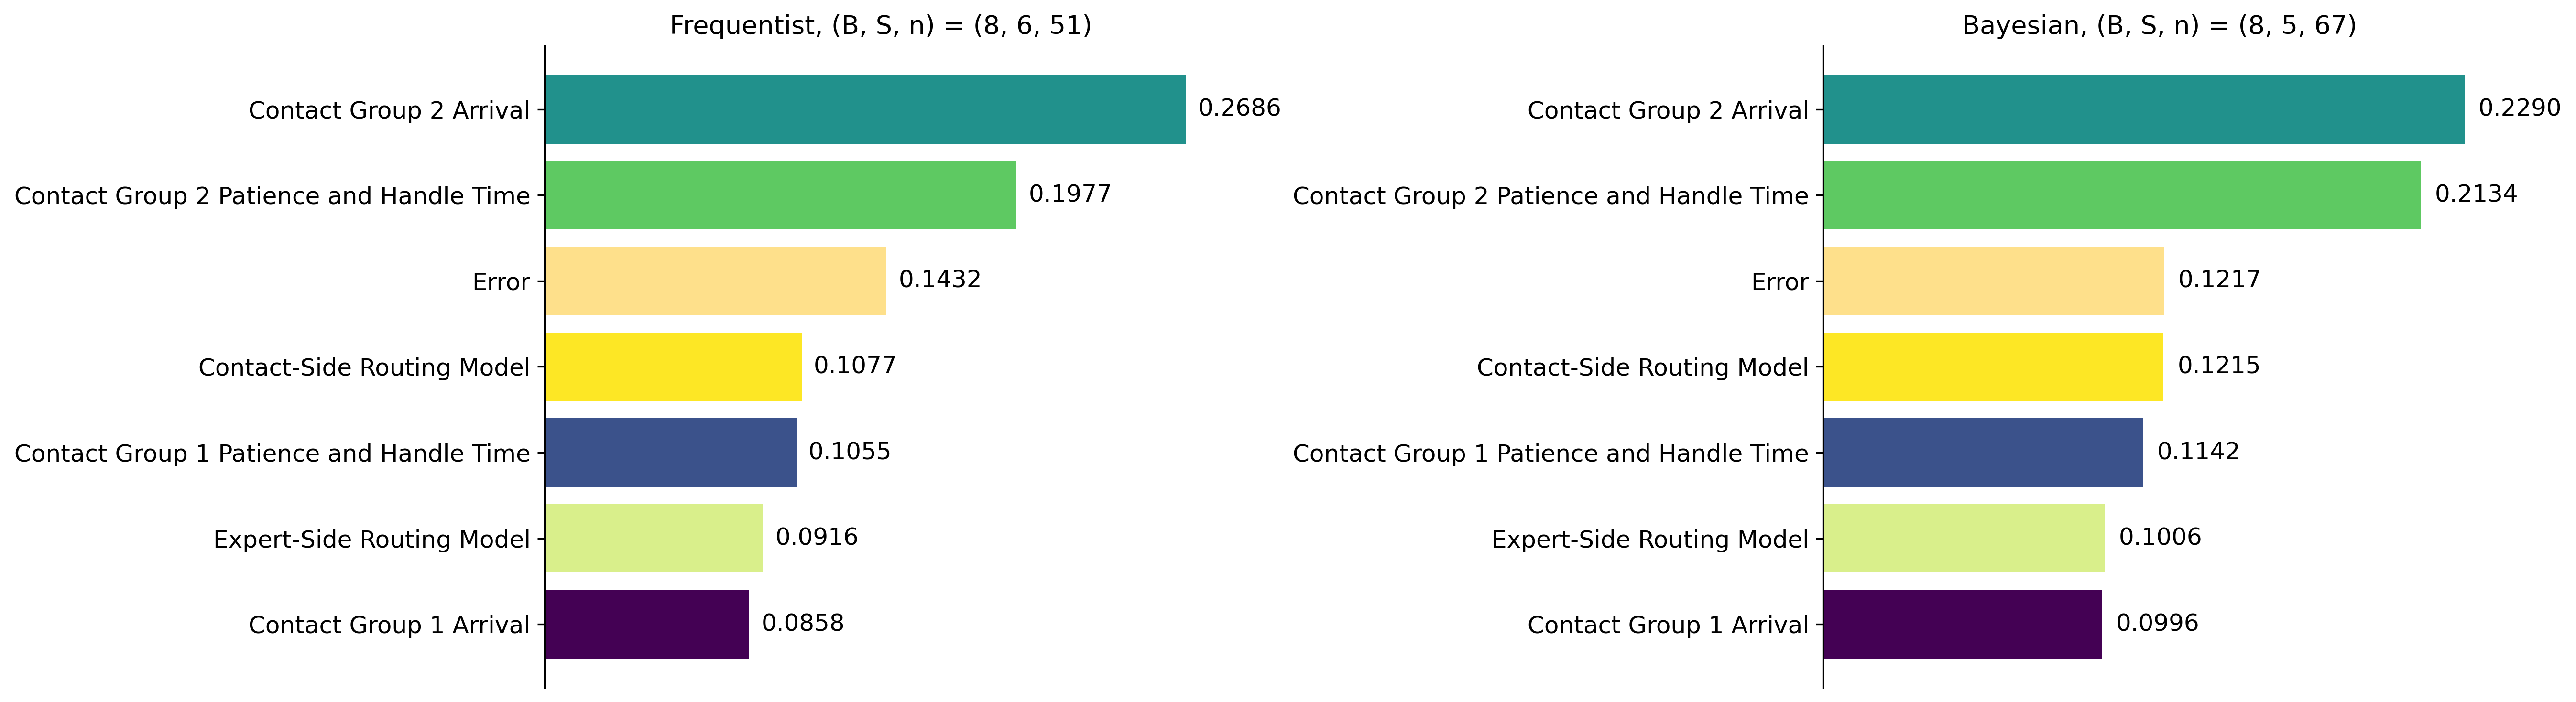

The table this chart was drawn from, first rows:
, freq, bayesian
Contact Group 1 Arrival, 0.08577, 0.09959
Contact Group 1 Patience and Handle Time, 0.1055, 0.1142
Contact Group 2 Arrival, 0.2686, 0.229
Contact Group 2 Patience and Handle Time, 0.1977, 0.2134
Contact-Side Routing Model, 0.1077, 0.1215
Expert-Side Routing Model, 0.09158, 0.1006
Error, 0.1432, 0.1217
